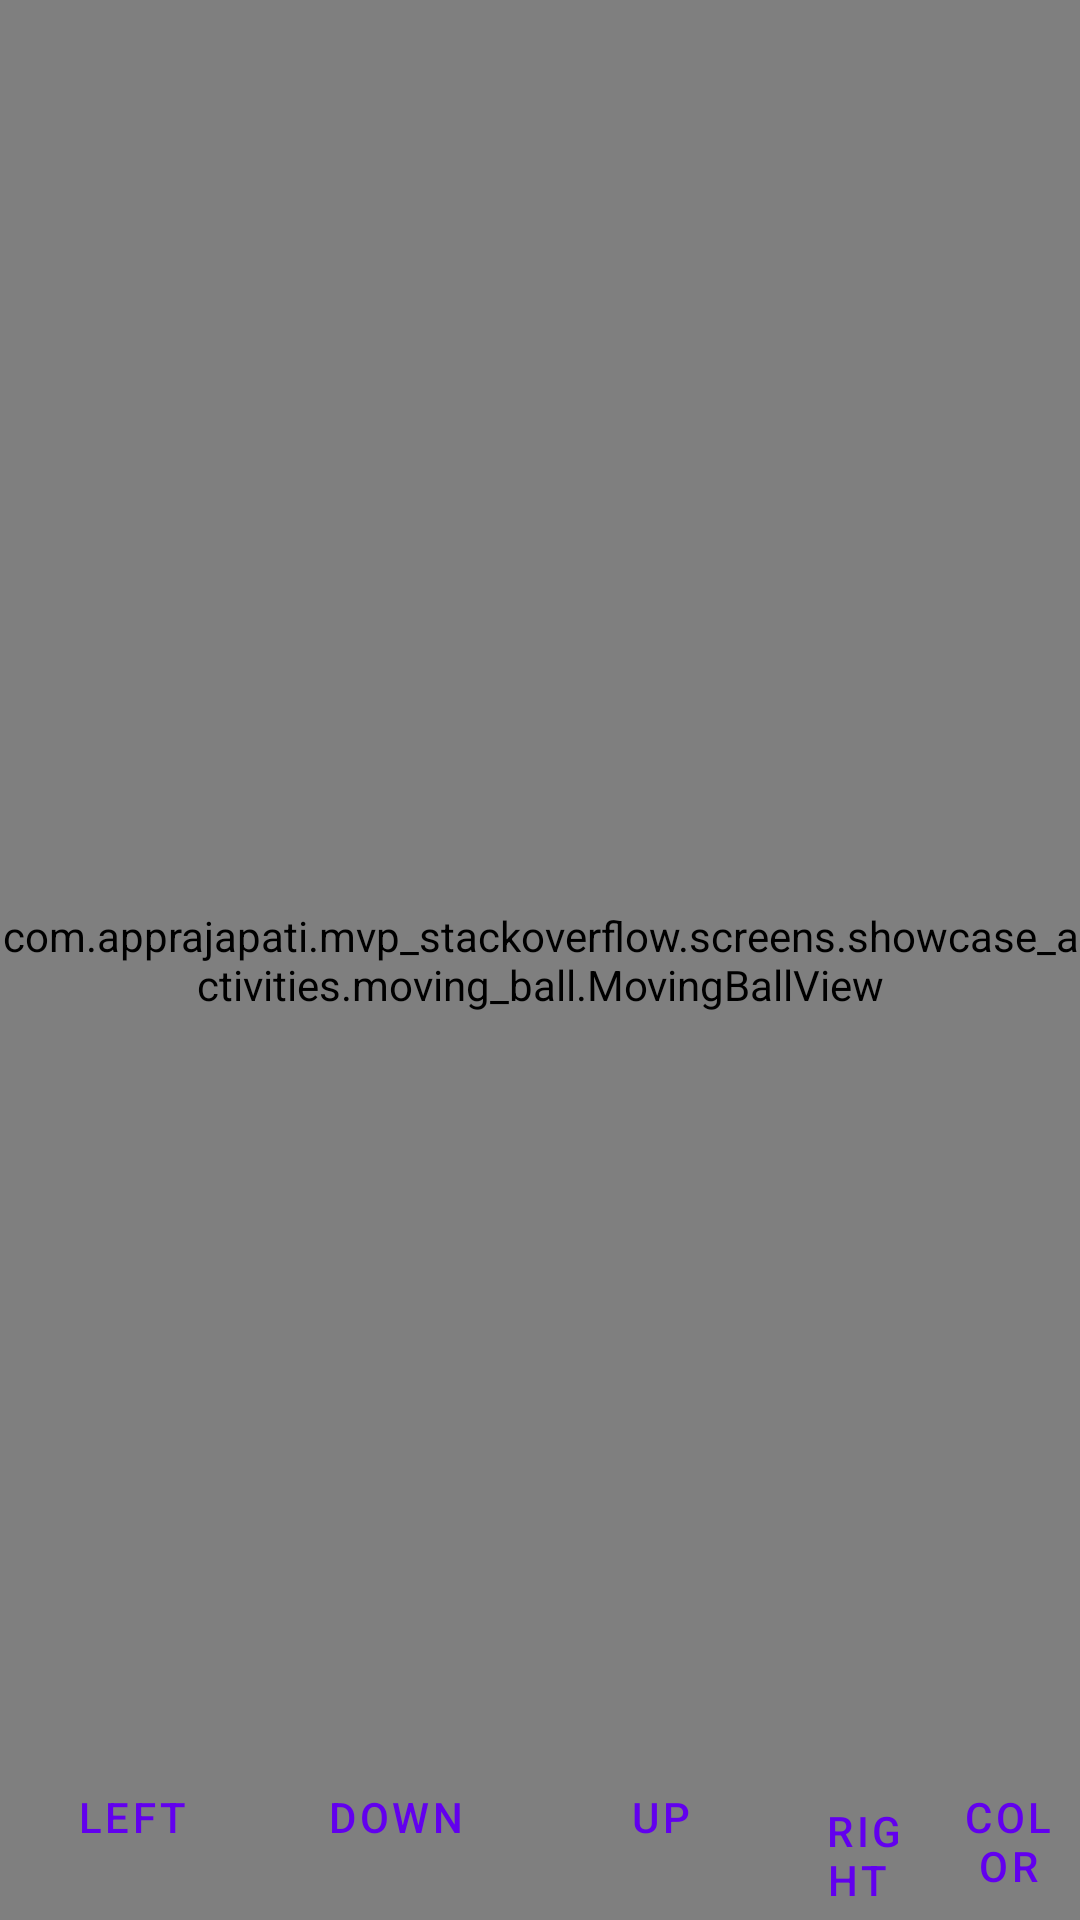

Here is an Android app screen rendered from its layout file. Give the layout XML and the strings, colors and styles it references.
<!-- AndroidManifest.xml: application theme Theme.StackoverflowMVP -->
<!-- res/layout/activity_moving_ball.xml -->
<?xml version="1.0" encoding="utf-8"?>
<androidx.constraintlayout.widget.ConstraintLayout xmlns:android="http://schemas.android.com/apk/res/android"
    xmlns:app="http://schemas.android.com/apk/res-auto"
    android:orientation="vertical"
    android:layout_width="fill_parent"
    android:layout_height="fill_parent">


    <com.apprajapati.mvp_stackoverflow.screens.showcase_activities.moving_ball.MovingBallView
        android:id="@+id/moving_ball_view"
        android:layout_width="match_parent"
        android:layout_height="match_parent"
        app:layout_constraintEnd_toEndOf="parent"
        app:layout_constraintStart_toStartOf="parent"
        app:layout_constraintBottom_toTopOf="@+id/up_button"
        app:layout_constraintTop_toTopOf="parent" />

    <Button
        android:id="@+id/left_button"
        style="?android:attr/buttonBarButtonStyle"
        android:layout_width="0dp"
        android:layout_height="wrap_content"
        android:layout_weight="1"
        android:gravity="center_horizontal"
        android:onClick="leftButtonClicked"
        android:text =" left "
        app:layout_constraintBottom_toBottomOf="parent"
        app:layout_constraintEnd_toStartOf="@+id/down_button"
        app:layout_constraintHorizontal_bias="0.0"
        app:layout_constraintStart_toStartOf="parent" />

    <Button
        android:id="@+id/down_button"
        style="?android:attr/buttonBarButtonStyle"
        android:layout_width="0dp"
        android:layout_height="wrap_content"
        android:layout_weight="1"
        android:gravity="center_horizontal"
        android:onClick="downButtonClicked"
        android:text="Down"
        app:layout_constraintBottom_toBottomOf="parent"
        app:layout_constraintStart_toEndOf="@+id/left_button" />

    <Button
        android:id="@+id/up_button"
        style="?android:attr/buttonBarButtonStyle"
        android:layout_width="0dp"
        android:layout_height="wrap_content"
        android:layout_weight="1"
        android:gravity="center_horizontal"
        android:onClick="upButtonClicked"
        android:text="Up"
        app:layout_constraintBottom_toBottomOf="parent"
        app:layout_constraintStart_toEndOf="@+id/down_button" />

    <Button
        android:id="@+id/right_button"
        style="?android:attr/buttonBarButtonStyle"
        android:layout_width="0dp"
        android:layout_height="wrap_content"
        android:layout_weight="1"
        android:gravity="center_horizontal"
        android:onClick="rightButtonClicked"
        android:text=" right "
        app:layout_constraintBottom_toBottomOf="parent"
        app:layout_constraintEnd_toStartOf="@+id/color_button"
        app:layout_constraintStart_toEndOf="@+id/up_button" />

    <Button
        android:id="@+id/color_button"
        style="?android:attr/buttonBarButtonStyle"
        android:layout_width="0dp"
        android:layout_height="wrap_content"
        android:layout_weight="1"
        android:gravity="center_horizontal"
        android:text="COLOR"
        app:layout_constraintBottom_toBottomOf="parent"
        app:layout_constraintEnd_toEndOf="parent"
        app:layout_constraintStart_toEndOf="@+id/right_button" />

</androidx.constraintlayout.widget.ConstraintLayout>
<!-- resources referenced by this layout -->
<resources>
  <style name="Theme.StackoverflowMVP" parent="Theme.MaterialComponents.DayNight.DarkActionBar">
          
          <item name="colorPrimary">@color/purple_500</item>
          <item name="colorPrimaryVariant">@color/purple_700</item>
          <item name="colorOnPrimary">@color/white</item>
          
          <item name="colorSecondary">@color/teal_200</item>
          <item name="colorSecondaryVariant">@color/teal_700</item>
          <item name="colorOnSecondary">@color/black</item>
          
          <item name="android:statusBarColor">?attr/colorPrimaryVariant</item>
          
      </style>
  <!-- not gathered from this repository: default colours our renderer supplied (Android Studio template values) -->
  <color name="purple_500">#FF6200EE</color>
  <color name="purple_700">#FF3700B3</color>
  <color name="teal_200">#FF03DAC5</color>
  <color name="teal_700">#FF018786</color>
  <color name="black">#FF000000</color>
  <color name="white">#FFFFFFFF</color>
</resources>
